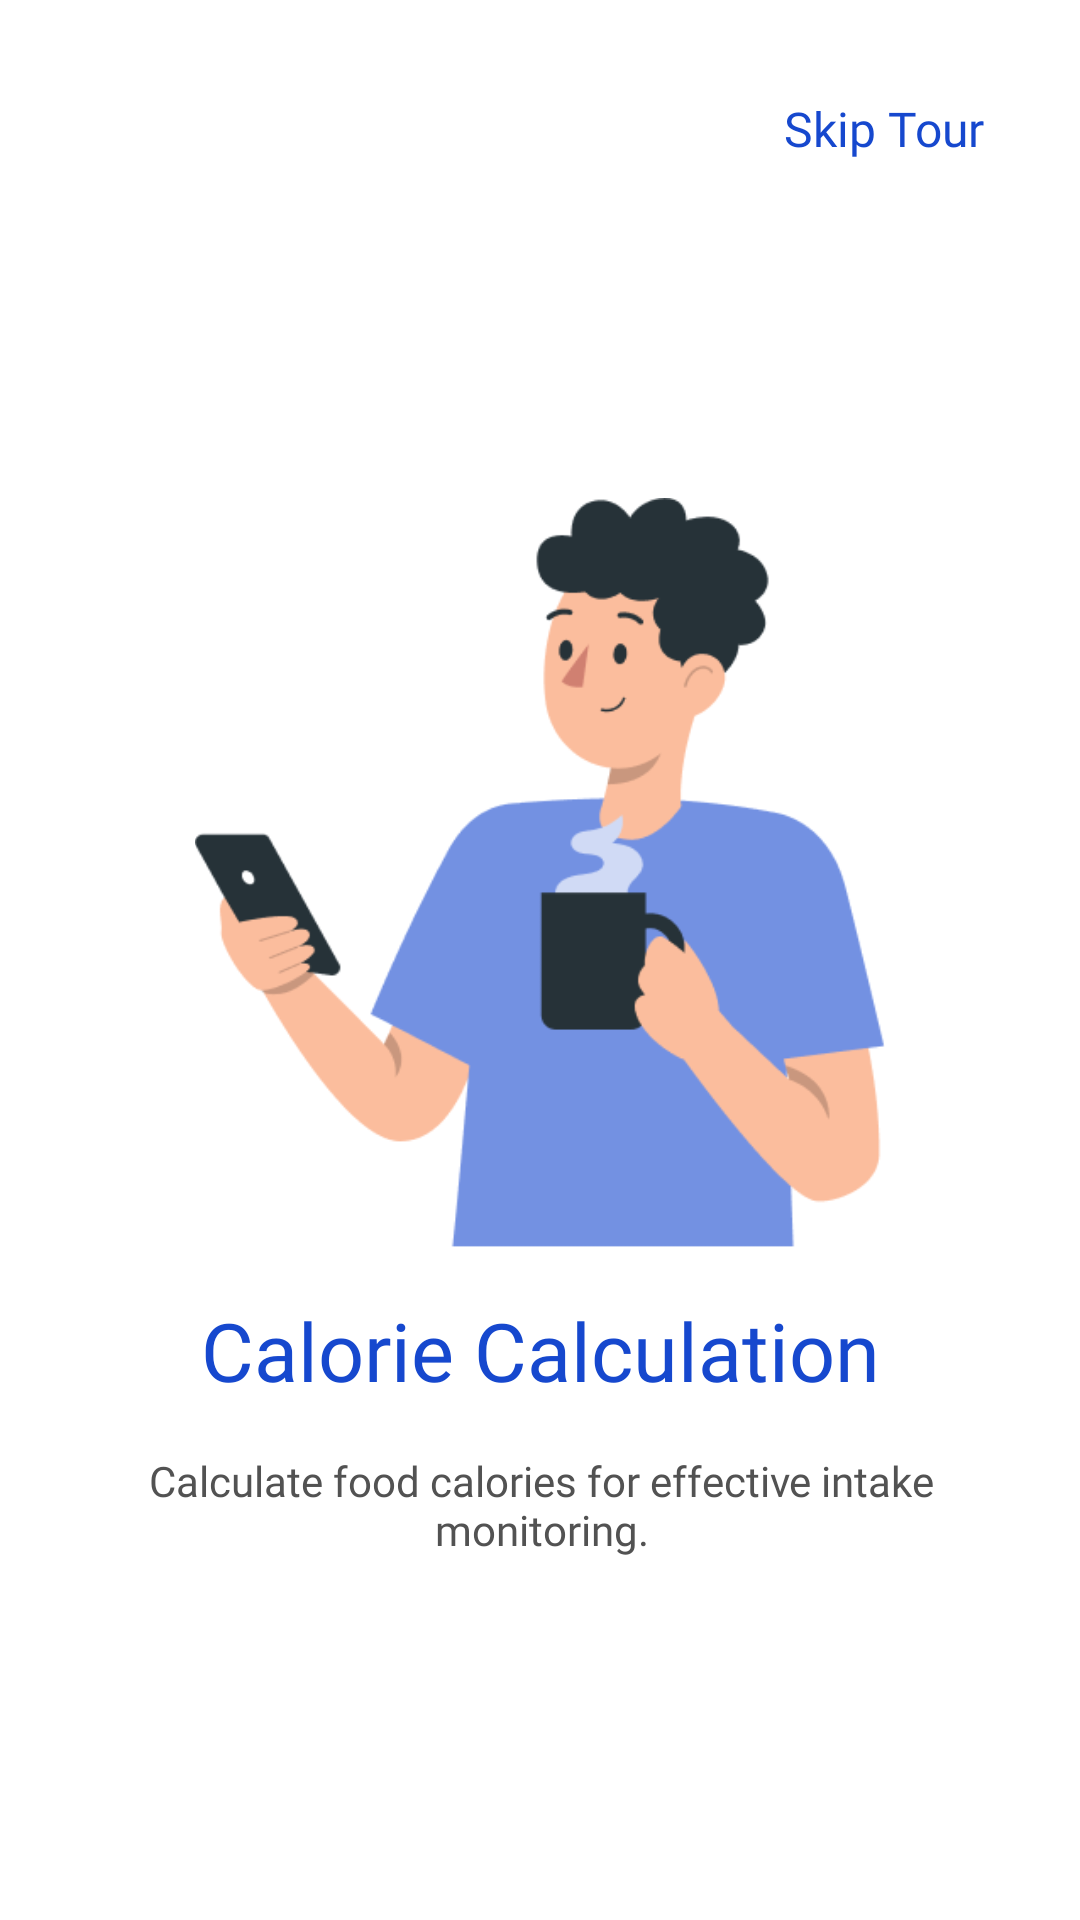

Write the Android layout XML for this screen, with the resource values it uses.
<!-- AndroidManifest.xml: application theme Theme.Obesifix -->
<!-- res/layout/fragment_onboarding2.xml -->
<?xml version="1.0" encoding="utf-8"?>
<androidx.constraintlayout.widget.ConstraintLayout xmlns:android="http://schemas.android.com/apk/res/android"
    xmlns:app="http://schemas.android.com/apk/res-auto"
    xmlns:tools="http://schemas.android.com/tools"
    android:layout_width="match_parent"
    android:layout_height="match_parent"
    android:padding="16dp"
    tools:context=".onboarding.Onboarding2">


    <ImageView
        android:id="@+id/imageView"
        android:layout_width="250dp"
        android:layout_height="250dp"
        android:layout_marginTop="150dp"
        android:src="@drawable/calculate_img"
        app:layout_constraintEnd_toEndOf="parent"
        app:layout_constraintStart_toStartOf="parent"
        app:layout_constraintTop_toTopOf="parent" />

    <TextView
        android:id="@+id/skip2"
        android:layout_width="wrap_content"
        android:layout_height="wrap_content"
        android:layout_marginTop="16dp"
        android:layout_marginEnd="16dp"
        android:fontFamily="@font/poppinssemibold"
        android:text="@string/skip"
        android:textColor="@color/primaryblue"
        android:textSize="16sp"
        app:layout_constraintEnd_toEndOf="parent"
        app:layout_constraintTop_toTopOf="parent" />

    <TextView
        android:id="@+id/textView2"
        android:layout_width="wrap_content"
        android:layout_height="wrap_content"
        android:layout_marginTop="16dp"
        android:fontFamily="@font/poppinsbold"
        android:text="@string/kkalcalculate"
        android:textColor="@color/primaryblue"
        android:textSize="27sp"
        app:layout_constraintEnd_toEndOf="@+id/imageView"
        app:layout_constraintStart_toStartOf="@+id/imageView"
        app:layout_constraintTop_toBottomOf="@+id/imageView" />

    <TextView
        android:layout_width="280dp"
        android:layout_height="wrap_content"
        android:text="@string/desc_calculate"
        android:textColor="@color/grey"
        android:fontFamily="@font/poppinsregular"
        app:layout_constraintEnd_toEndOf="@+id/textView2"
        app:layout_constraintStart_toStartOf="@+id/textView2"
        app:layout_constraintTop_toBottomOf="@+id/textView2"
        android:gravity="center_horizontal"
        android:layout_marginTop="16dp"/>


</androidx.constraintlayout.widget.ConstraintLayout>
<!-- resources referenced by this layout -->
<resources>
  <color name="grey">#525252</color>
  <color name="primaryblue">#1648CE</color>
  <!-- drawable calculate_img: png bitmap (drawable, 13984 bytes) -->
  <string name="desc_calculate">Calculate food calories for effective intake monitoring.</string>
  <string name="kkalcalculate">Calorie Calculation</string>
  <string name="skip">Skip Tour</string>
  <style name="Theme.Obesifix" parent="Theme.MaterialComponents.DayNight.DarkActionBar">
          
          <item name="colorPrimary">@color/primaryblue</item>
          <item name="colorPrimaryVariant">@color/primaryblue</item>
          <item name="colorOnPrimary">@color/white</item>
          
          <item name="colorSecondary">@color/teal_200</item>
          <item name="colorSecondaryVariant">@color/teal_700</item>
          <item name="colorOnSecondary">@color/black</item>
          
          <item name="android:statusBarColor" tools:targetApi="l">?attr/colorPrimaryVariant</item>
          
  
      </style>
  <color name="white">#FFFFFFFF</color>
  <color name="teal_200">#FF03DAC5</color>
  <color name="teal_700">#FF018786</color>
  <color name="black">#FF000000</color>
</resources>
